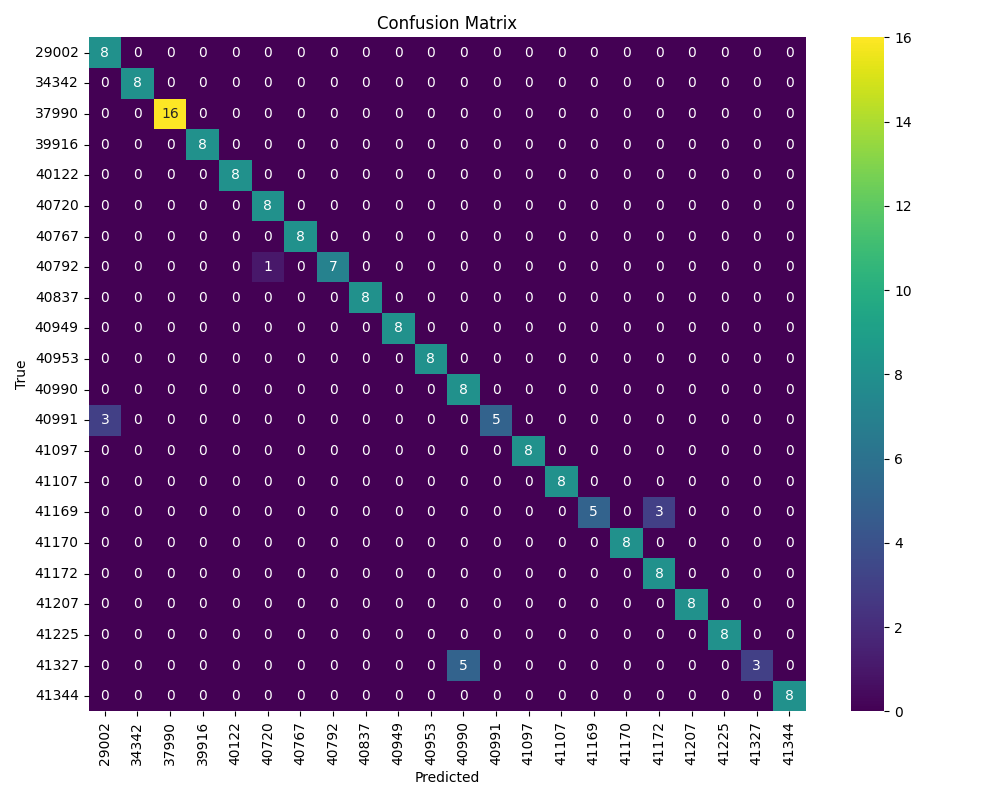

The data file committed next to this chart (first rows):
, 29002, 34342, 37990, 39916, 40122, 40720, 40767, 40792, 40837, 40949, 40953, 40990, 40991, 41097, 41107, 41169, 41170, 41172, 41207, 41225, 41327, 41344
29002, 8, 0, 0, 0, 0, 0, 0, 0, 0, 0, 0, 0, 0, 0, 0, 0, 0, 0, 0, 0, 0, 0
34342, 0, 8, 0, 0, 0, 0, 0, 0, 0, 0, 0, 0, 0, 0, 0, 0, 0, 0, 0, 0, 0, 0
37990, 0, 0, 16, 0, 0, 0, 0, 0, 0, 0, 0, 0, 0, 0, 0, 0, 0, 0, 0, 0, 0, 0
39916, 0, 0, 0, 8, 0, 0, 0, 0, 0, 0, 0, 0, 0, 0, 0, 0, 0, 0, 0, 0, 0, 0
40122, 0, 0, 0, 0, 8, 0, 0, 0, 0, 0, 0, 0, 0, 0, 0, 0, 0, 0, 0, 0, 0, 0
40720, 0, 0, 0, 0, 0, 8, 0, 0, 0, 0, 0, 0, 0, 0, 0, 0, 0, 0, 0, 0, 0, 0
40767, 0, 0, 0, 0, 0, 0, 8, 0, 0, 0, 0, 0, 0, 0, 0, 0, 0, 0, 0, 0, 0, 0
40792, 0, 0, 0, 0, 0, 1, 0, 7, 0, 0, 0, 0, 0, 0, 0, 0, 0, 0, 0, 0, 0, 0
40837, 0, 0, 0, 0, 0, 0, 0, 0, 8, 0, 0, 0, 0, 0, 0, 0, 0, 0, 0, 0, 0, 0
40949, 0, 0, 0, 0, 0, 0, 0, 0, 0, 8, 0, 0, 0, 0, 0, 0, 0, 0, 0, 0, 0, 0
40953, 0, 0, 0, 0, 0, 0, 0, 0, 0, 0, 8, 0, 0, 0, 0, 0, 0, 0, 0, 0, 0, 0
40990, 0, 0, 0, 0, 0, 0, 0, 0, 0, 0, 0, 8, 0, 0, 0, 0, 0, 0, 0, 0, 0, 0
40991, 3, 0, 0, 0, 0, 0, 0, 0, 0, 0, 0, 0, 5, 0, 0, 0, 0, 0, 0, 0, 0, 0
41097, 0, 0, 0, 0, 0, 0, 0, 0, 0, 0, 0, 0, 0, 8, 0, 0, 0, 0, 0, 0, 0, 0
41107, 0, 0, 0, 0, 0, 0, 0, 0, 0, 0, 0, 0, 0, 0, 8, 0, 0, 0, 0, 0, 0, 0
41169, 0, 0, 0, 0, 0, 0, 0, 0, 0, 0, 0, 0, 0, 0, 0, 5, 0, 3, 0, 0, 0, 0
41170, 0, 0, 0, 0, 0, 0, 0, 0, 0, 0, 0, 0, 0, 0, 0, 0, 8, 0, 0, 0, 0, 0
41172, 0, 0, 0, 0, 0, 0, 0, 0, 0, 0, 0, 0, 0, 0, 0, 0, 0, 8, 0, 0, 0, 0
41207, 0, 0, 0, 0, 0, 0, 0, 0, 0, 0, 0, 0, 0, 0, 0, 0, 0, 0, 8, 0, 0, 0
41225, 0, 0, 0, 0, 0, 0, 0, 0, 0, 0, 0, 0, 0, 0, 0, 0, 0, 0, 0, 8, 0, 0
41327, 0, 0, 0, 0, 0, 0, 0, 0, 0, 0, 0, 5, 0, 0, 0, 0, 0, 0, 0, 0, 3, 0
41344, 0, 0, 0, 0, 0, 0, 0, 0, 0, 0, 0, 0, 0, 0, 0, 0, 0, 0, 0, 0, 0, 8
